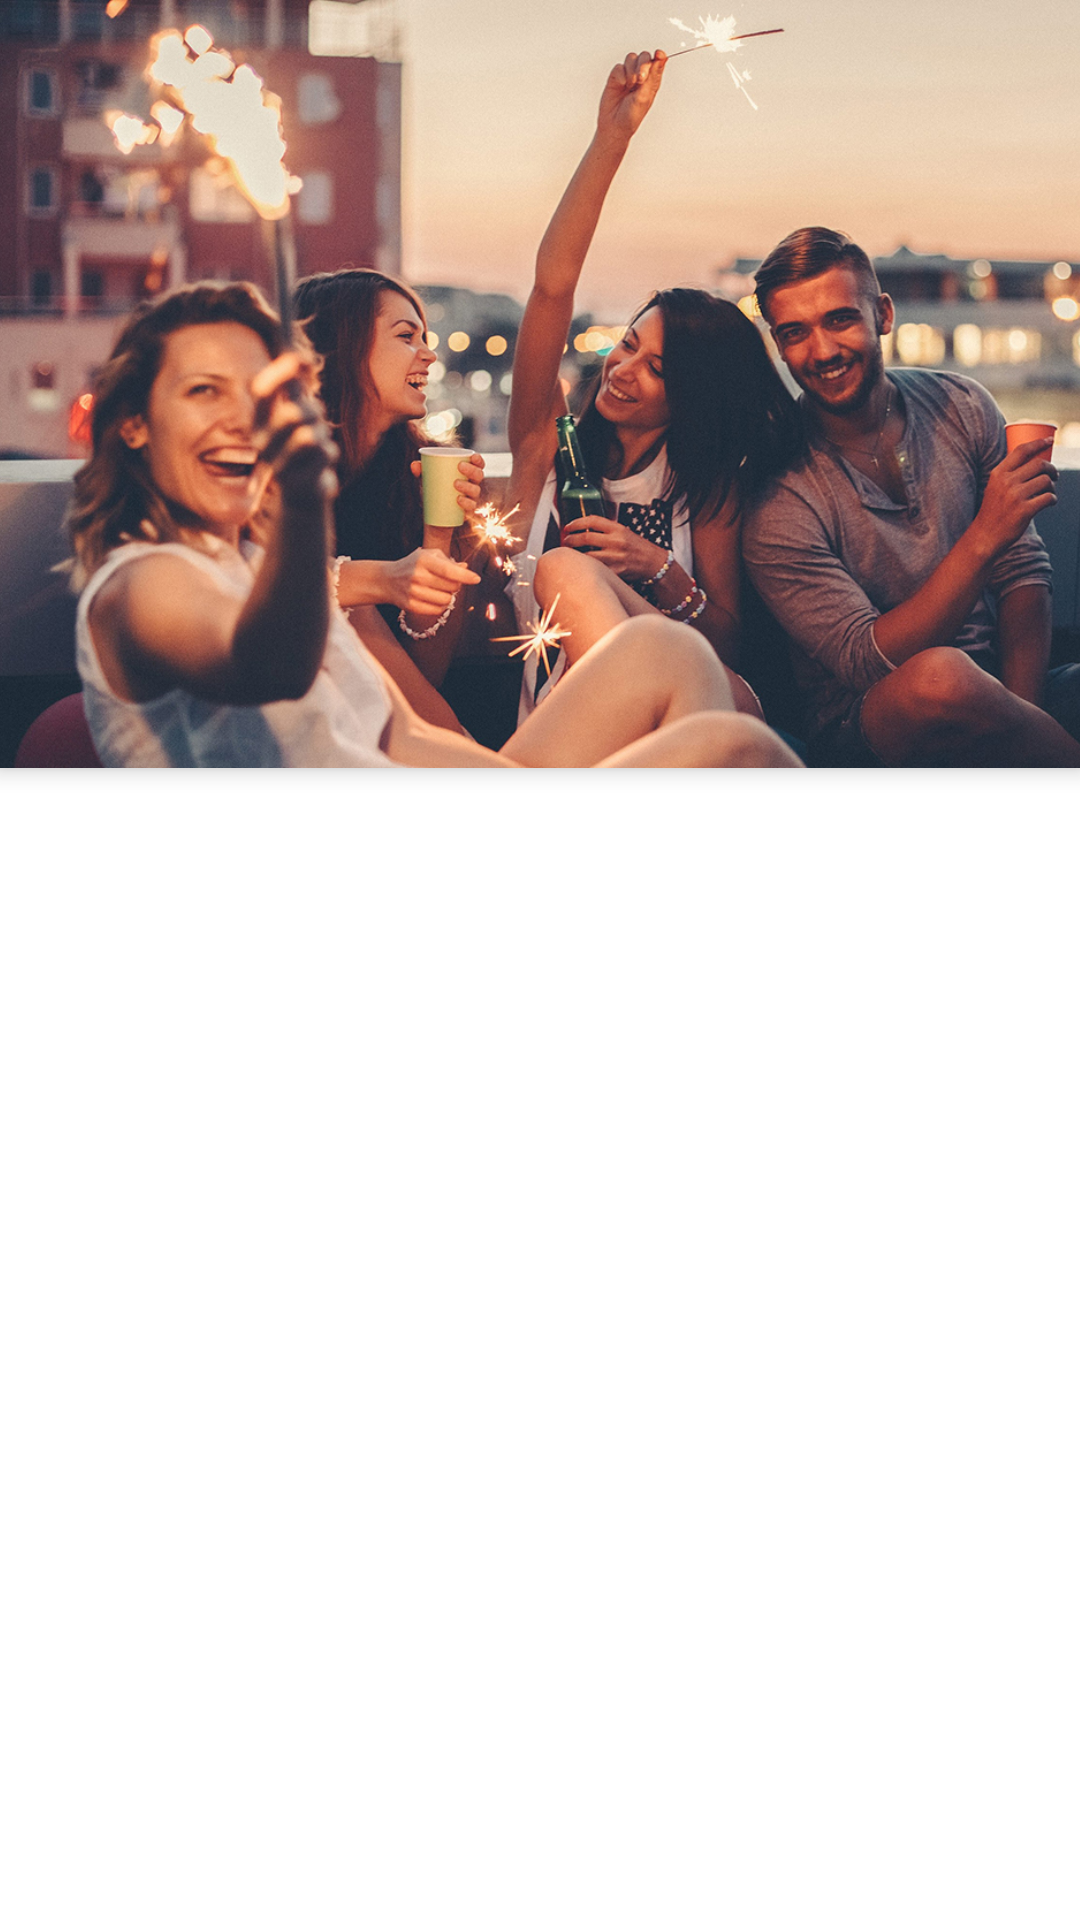

Reconstruct the res/layout file that produces this screen, plus the resources it refers to.
<!-- AndroidManifest.xml: application theme AppTheme -->
<!-- res/layout/fragment_hangout_profile.xml -->
<android.support.design.widget.CoordinatorLayout xmlns:android="http://schemas.android.com/apk/res/android"
    xmlns:app="http://schemas.android.com/apk/res-auto"
    android:id="@+id/main_content"
    android:layout_width="match_parent"
    android:layout_height="match_parent"
    android:fitsSystemWindows="true">

    <android.support.v4.view.ViewPager
        android:id="@+id/hangoutProfile_viewpager"
        android:layout_width="match_parent"
        android:layout_height="match_parent"
        android:layout_marginTop="?attr/actionBarSize"
        android:background="@color/white"
        app:layout_behavior="@string/appbar_scrolling_view_behavior" />

    <android.support.design.widget.TabLayout
        android:id="@+id/hangoutProfile_tabs"
        android:layout_width="match_parent"
        android:layout_height="?attr/actionBarSize"
        android:layout_gravity="bottom"
        android:background="@color/white"
        app:layout_anchor="@+id/hangoutProfile_appbar"
        app:layout_anchorGravity="bottom"
        app:tabGravity="fill"
        app:tabIndicatorColor="@color/light_green"
        app:tabMode="fixed"
        app:tabSelectedTextColor="@color/dark_green"
        app:tabTextColor="@color/dark_grey" />

    <android.support.design.widget.AppBarLayout
        android:id="@+id/hangoutProfile_appbar"
        android:layout_width="match_parent"
        android:layout_height="256dp"
        android:fitsSystemWindows="true"

        android:theme="@style/ThemeOverlay.AppCompat.Dark.ActionBar">

        <android.support.design.widget.CollapsingToolbarLayout
            android:id="@+id/hangoutProfile_collapsing_toolbar"
            android:layout_width="match_parent"
            android:layout_height="match_parent"
            android:fitsSystemWindows="true"
            app:contentScrim="@color/light_green"
            app:expandedTitleMarginEnd="64dp"
            app:expandedTitleMarginStart="48dp"
            app:layout_collapseMode="none"
            app:layout_scrollFlags="scroll|snap">

            <ImageView
                android:id="@+id/hangoutProfile_Image"
                android:layout_width="match_parent"
                android:layout_height="match_parent"
                android:fitsSystemWindows="true"
                android:scaleType="centerCrop"
                android:src="@drawable/kappa2"
                app:layout_collapseMode="parallax" />

            <android.support.v7.widget.Toolbar
                android:id="@+id/hangoutProfile_toolbar"
                android:layout_width="match_parent"
                android:layout_height="?attr/actionBarSize"
                app:layout_collapseMode="parallax"
                app:layout_scrollFlags="scroll|snap"
                app:popupTheme="@style/ThemeOverlay.AppCompat.Light" />
        </android.support.design.widget.CollapsingToolbarLayout>

    </android.support.design.widget.AppBarLayout>

</android.support.design.widget.CoordinatorLayout>
<!-- resources referenced by this layout -->
<resources>
  <color name="dark_green">#1d998f</color>
  <color name="dark_grey">#606060</color>
  <color name="light_green">#01a598</color>
  <color name="white">#ffffff</color>
  <!-- drawable kappa2: jpg bitmap (drawable, 553250 bytes) -->
  <style name="AppTheme" parent="Theme.AppCompat.Light.DarkActionBar">
          
          <item name="colorPrimary">@color/colorPrimary</item>
          <item name="colorPrimaryDark">@color/colorPrimaryDark</item>
          <item name="colorAccent">@color/colorAccent</item>
      </style>
  <color name="colorPrimary">#01a598</color>
  <color name="colorPrimaryDark">#95b5ff</color>
  <color name="colorAccent">#C79FFF</color>
</resources>
